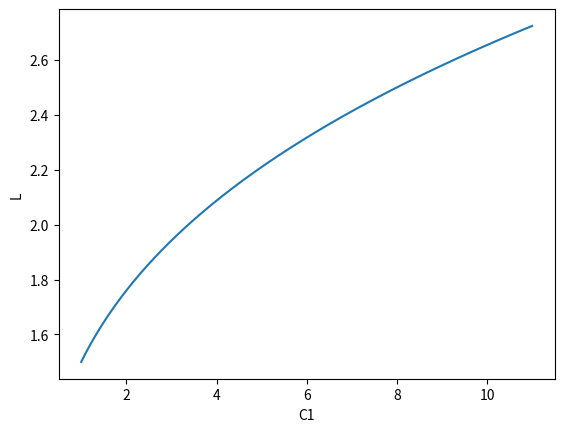

This figure's Python source:
import math
import matplotlib.pyplot as plt



import math
import matplotlib.pyplot as plt

def randNext(n):
    l1 = math.sqrt(2)
    l2 = math.sqrt(2)
    return (l2*n) % 1 - 0.5


def find_M(z):
    res = 0
    for i in range(len(z)):
        res += z[i]
    res /= len(z)
    return res


def find_sig2(z):
    _M = find_M(z)
    res = 0
    for i in range(len(z)):
        res += (z[i]-_M)**2
    res /= len(z)
    return res


def find_process(x, k, Ns, A1, A2, sig2_x=None):
    M0 = 7
    sig2_0 = 14
    a0 = 0.08
    if sig2_x is None:
        sig2_x = find_sig2(x)
    res = 0
    for i in range(k, k+Ns):
        res += x[i]*math.sqrt(sig2_0/(sig2_x*a0*A2))*A1*math.exp(-A2*a0*(i-k))
    res = res/Ns + M0
    return res


def find_K(z, S):
    _M = find_M(z)
    res = 0
    for i in range(len(z)-S):
        res += (z[i]-_M)*(z[i+S]-_M)
    res /= (len(z)-S)
    return res


def find_Ka(sig2, a, S):
    return sig2*math.exp(-a*S)


def variation(AA1, AA2):

    _z.clear()
    Ks.clear()
    for j in range(len(_x) - _Ns):
        _z.append(find_process(_x, j, _Ns, AA1, AA2, sig2x))

    Mz = find_M(_z)
    sig2z = find_sig2(_z)

    for j in range(_S):
        Ks.append(find_K(_z, j))

    _e = 0.01
    az = 0.01
    da = 0.01
    diff2 = 0

    for j in range(_S):
        diff2 += abs(find_Ka(sig2z, az, j) - Ks[j])
    diff = diff2 + 1

    while (diff - diff2) > _e:
        diff = diff2
        az += da
        diff2 = 0
        for j in range(_S):
            diff2 += abs(find_Ka(sig2z, az, j) - Ks[j])
    az -= da
    #print("M0 = ", 18.7, " Mz = ", Mz, "\nsig2_0 = ", 23, " sig2_z = ", sig2z, "\na0 = ", 0.08, " az = ", az)
    return Mz, sig2z, az


lamb1 = math.sqrt(2)
lamb2 = math.sqrt(2)
_A1 = 1
_A2 = 1
_N = 200
_Ns = 10
_S = 5
_z = []
Ks = []

_x = []
_x.append(lamb1 % 1 - 0.5)

for o in range(_N-1):
    _x.append(randNext(_x[o]))

Mx = find_M(_x)
sig2x = find_sig2(_x)
#print("Mx = ", Mx, " sig2_x = ", sig2x)

dA = 0.001
_Mz, _sig2z, _az = variation(_A1, _A2)

_A1 -= dA
M2, s2, a2 = variation(_A1, _A2)
while abs(M2-18.7)+abs(s2-23)+abs(a2-0.08) <= abs(_Mz-18.7)+abs(_sig2z-23)+abs(_az-0.08):
    _Mz, _sig2z, _az = M2, s2, a2
    _A1 -= dA
    M2, s2, a2 = variation(_A1, _A2)
_A1 += dA

_A2 -= dA
M2, s2, a2 = variation(_A1, _A2)
while abs(M2-18.7)+abs(s2-23)+abs(a2-0.08) <= abs(_Mz-18.7)+abs(_sig2z-23)+abs(_az-0.08):
    _Mz, _sig2z, _az = M2, s2, a2
    _A2 -= dA
    M2, s2, a2 = variation(_A1, _A2)
_A2 += dA







# conversion C from % to mol/m^3
def C_proc_to_molm3(C, nu):
    ro = 2.8
    return (C * ro) / (100 * nu)


# conversion C from mol/m^3 to %
def C_molm3_to_proc(C, nu):
    ro = 2.8
    return (C*100*nu)/ro


def find_ks(T):
    J = 4.184
    A1 = 5 * (10 ** 10)
    A2 = 1.5 * (10 ** 13)
    A3 = 34 * (10 ** 17)
    A4 = 55000
    E1 = 19213*J
    E2 = 24430*J
    E3 = 35400*J
    E4 = 8000*J
    R = 8.31
    k1 = A1 * math.exp(-E1 / (R * T))
    k2 = A2 * math.exp(-E2 / (R * T))
    k3 = A3 * math.exp(-E3 / (R * T))
    k4 = A4 * math.exp(-E4 / (R * T))
    return k1, k2, k3, k4


def find_u(v):
    D = 0.1
    return (4*v)/(math.pi*D*D)


def find_new_C1(k1, C1, u, dl):
    return ((-k1*C1)/u) * dl + C1


def find_new_C2(k1, k2, k4, C1, C2, u, dl):
    return ((-k2*C2 - k4*C2 + k1*C1)/u) * dl + C2


def find_new_C3(k2, k3, C2, C3, u, dl):
    return ((-k3*C3 + k2*C2)/u) * dl + C3


def f(ks, u, C1, C2, C3, dl):
    k1, k2, k3, k4 = ks[0], ks[1], ks[2], ks[3]
    new_C1 = find_new_C1(k1, C1, u, dl)
    new_C2 = find_new_C2(k1, k2, k4, C1, C2, u, dl)
    new_C3 = find_new_C3(k2, k3, C2, C3, u, dl)
    return new_C1, new_C2, new_C3


def euler_method(L_bounds, N, C_in):
    #C_in = C_in
    T = 450
    Ls = L_bounds

    dig = len(str(abs(N)))-len(str(abs(Ls[1])))

    dl = round(Ls[1]/N, dig)

    nu1 = 0.105
    nu3 = 0.116

    v = 0.3
    u = find_u(v)
    # print(u)

    C1 = C_proc_to_molm3(C_in, nu1)
    C2 = 0
    C3 = 0

    ks = find_ks(T)

    # print(f(T, u, _C1, _C2, _C3, dl))

    C1_graph, C2_graph, C3_graph = [], [], []

    C1_graph.append(C_molm3_to_proc(C1, nu1))
    C2_graph.append(C2)
    C3_graph.append(C_molm3_to_proc(C3, nu3))

    l = 0
    l_max = L_bounds[1]
    while l < l_max:
        l = round(l+dl, dig)
        C1, C2, C3 = f(ks, u, C1, C2, C3, dl)
        C1_graph.append(C_molm3_to_proc(C1, nu1))
        C2_graph.append(C2)
        C3_graph.append(C_molm3_to_proc(C3, nu3))

    l_graph = []
    l = 0
    while l < l_max:
        l_graph.append(l)
        l = round(l+dl, dig)
    l_graph.append(l_max)

    return l_graph, C1_graph, C2_graph, C3_graph


def parabolic_interpolation(L_bounds, Ls, Cs, e):

    def arrange(x, y, ind):
        y.sort(reverse=True)
        while len(y) > 3:
            y.pop()
        ind = [Cs.index(y[0]), Cs.index(y[1]), Cs.index(y[2])]
        x = [Ls[ind[0]], Ls[ind[1]], Ls[ind[2]]]
        return x, y, ind

    dig = len(str(abs(Ls[1]))) - 2

    x = [L_bounds[0], round((L_bounds[1]-L_bounds[0])/2, dig), L_bounds[1]]
    ind = [Ls.index(x[0]), Ls.index(x[1]), Ls.index(x[2])]
    y = [Cs[ind[0]], Cs[ind[1]], Cs[ind[2]]]

    x, y, ind = arrange(x, y, ind)

    while abs(y[0]-y[1]) > e and ind[0]+1 != ind[1] and ind[0]-1 != ind[1]:
        x_new = round(
            (0.5 * (y[0]*(x[1]**2 - x[2]**2) + y[1]*(x[2]**2 - x[0]**2) + y[2]*(x[0]**2 - x[1]**2)) /
                 (y[0]*(x[1] - x[2]) + y[1]*(x[2] - x[0]) + y[2]*(x[0] - x[1]))),
            dig)
        ind_new = Ls.index(x_new)
        y_new = Cs[ind_new]
        y.append(y_new)
        x, y, ind = arrange(x, y, ind)

    return x[0]


e = 1e-6
L_bounds = [1, 10]
N = 10000

lls = []
print(_z)

for zz in _z:
    C_inn = zz

    l_graph, C1_graph, C2_graph, C3_graph = euler_method(L_bounds, N, C_inn)
    L = parabolic_interpolation(L_bounds, l_graph, C3_graph, e)

    lls.append(L)

# print(f"Длина трубы, при которой концентрация целевого продукта (C3) максимальна: {L}"
#       f"\nЗначение концентрации целевого продукта: {C3_graph[l_graph.index(L)]}")


xx = []
yy = []

h = 1
for i in range(1000):
    xx.append(h)
    yy.append((h**(1/3)+0.5))
    h+=0.01

fig, axis = plt.subplots(1, 1)

axis.set_title("")
axis.set_xlabel("C1")
axis.set_ylabel("L")
axis.plot(xx, yy)

# axis[0].legend()

# axis[1].set_title("Концентрация C2 по длине")
# axis[1].set_xlabel("l")
# axis[1].set_ylabel("C2")
# # axis[1].plot(l_graph, C2_graph)
#
# axis[1].legend()

# axis[1].set_title("Концентрация C3 по длине")
# axis[1].set_xlabel("l")
# axis[1].set_ylabel("C3")
# axis[1].plot(l_graph, C3_graph)
# axis[1].plot(L, C3_graph[l_graph.index(L)], marker=".", color="r")
#
# axis[1].legend()

plt.show()
